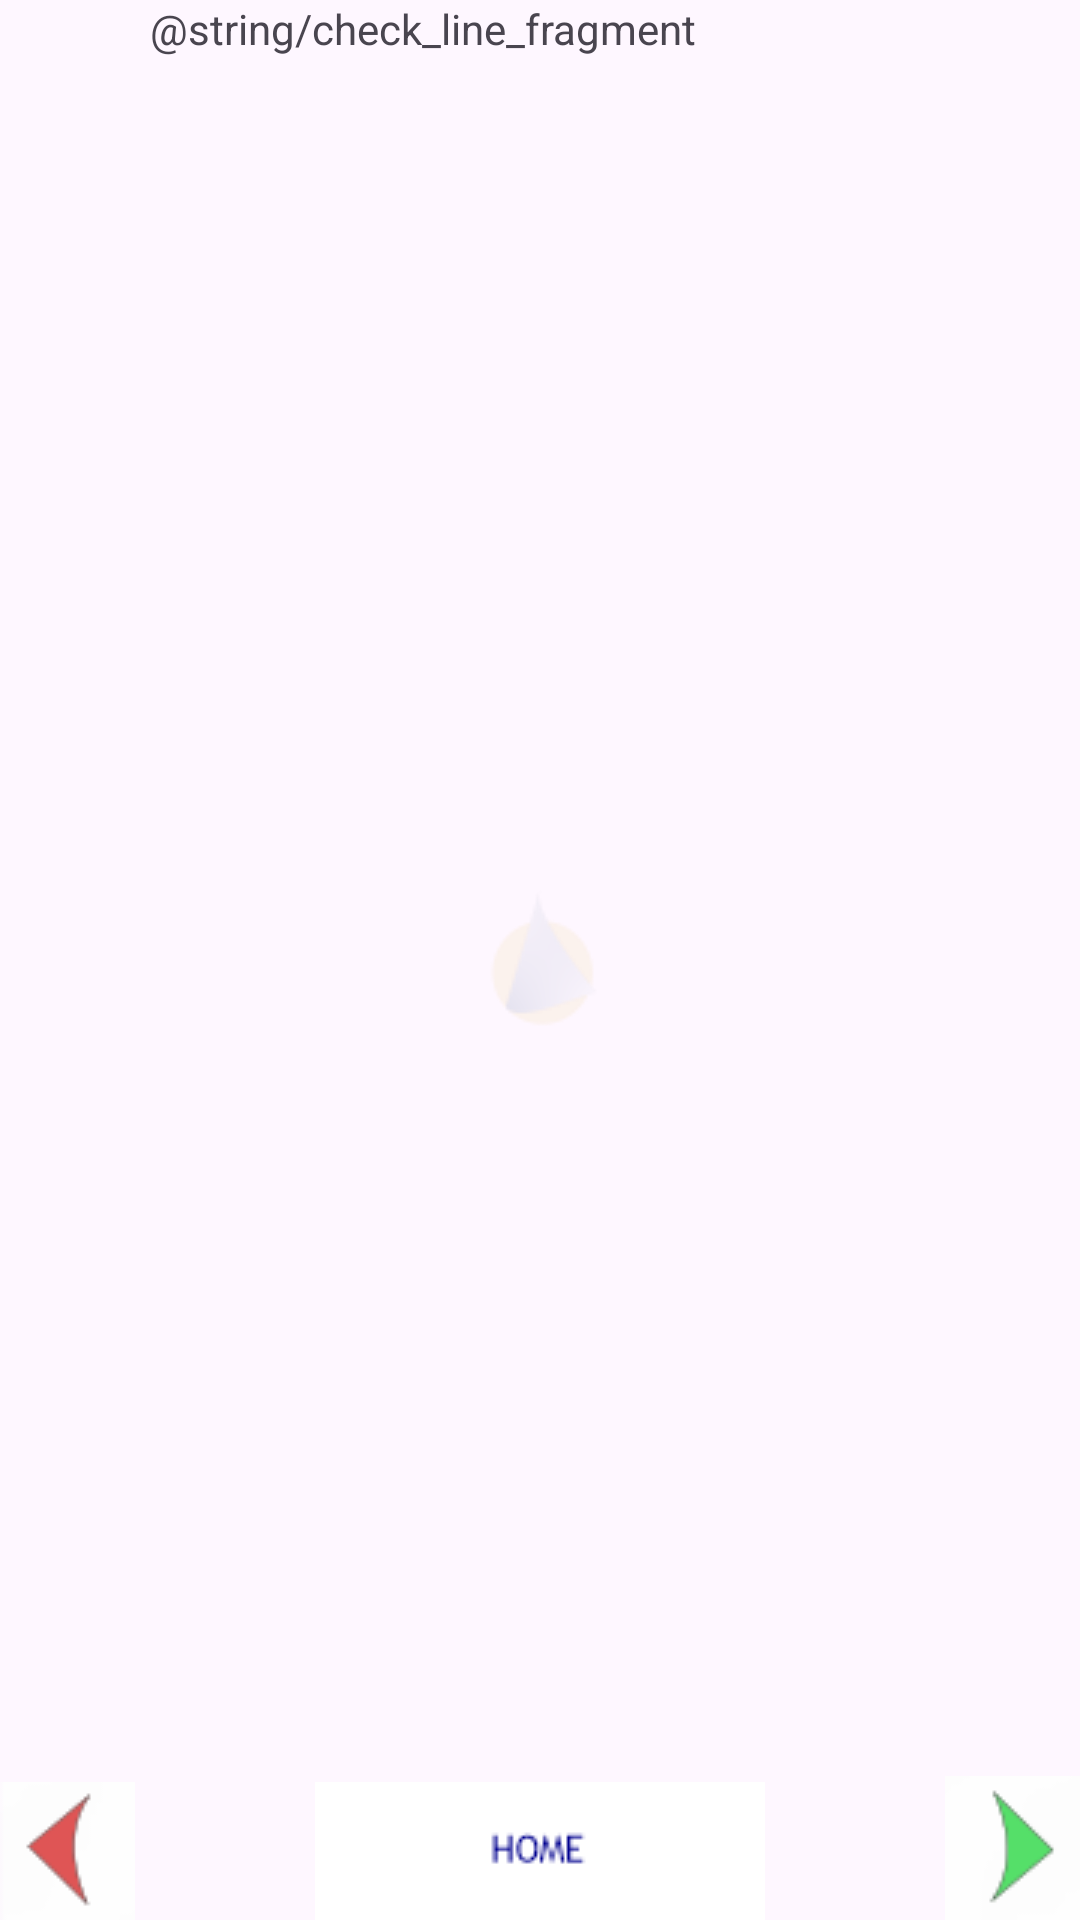

Produce the Android XML layout that renders to this screen, including the resource entries it uses.
<!-- AndroidManifest.xml: application theme Theme.Sailing -->
<!-- res/layout/fragment_check_line.xml -->
<?xml version="1.0" encoding="utf-8"?>
<FrameLayout xmlns:android="http://schemas.android.com/apk/res/android"
    xmlns:tools="http://schemas.android.com/tools"
    android:layout_width="match_parent"
    android:layout_height="match_parent"
    android:orientation="horizontal"
    android:layout_alignParentBottom="true"

    tools:context=".CheckLineFragment">
    <ImageView
        android:layout_width="match_parent"
        android:layout_height="match_parent"
        android:scaleType="centerInside"
        android:src="@drawable/mainlogo"
        android:contentDescription="@string/background_image"
        android:alpha="@string/alpha_sub_screen"
        />

    <RelativeLayout
        android:layout_width="match_parent"
        android:layout_height="match_parent"
        android:orientation="horizontal">

        <ImageButton
            android:id="@+id/left_btn"
            android:layout_width="wrap_content"
            android:layout_height="46dp"
            android:layout_alignParentStart="true"
            android:layout_alignParentBottom="true"
            android:background="@android:color/transparent"
            android:contentDescription="@string/left_nav"
            android:src="@drawable/leftarrowclick" />

        <ImageButton
            android:id="@+id/home_btn"
            android:layout_width="wrap_content"
            android:layout_height="46dp"
            android:layout_centerHorizontal="true"
            android:layout_alignParentBottom="true"
            android:background="@android:color/transparent"
            android:contentDescription="@string/home"
            android:src="@drawable/home" />

        <ImageButton
            android:id="@+id/right_btn"
            android:layout_width="wrap_content"
            android:layout_height="48dp"
            android:layout_alignParentEnd="true"
            android:layout_alignParentBottom="true"
            android:background="@android:color/transparent"
            android:contentDescription="@string/right_nav"
            android:src="@drawable/rightarrowclick" />


        <LinearLayout
            android:layout_width="match_parent"
            android:layout_height="match_parent"
            android:orientation="vertical">

            <TextView


                android:layout_height="match_parent"
                android:layout_width="wrap_content"

                android:layout_marginStart="50dp"
                android:text="@string/check_line_fragment" />


        </LinearLayout>



    </RelativeLayout>
</FrameLayout>
<!-- resources referenced by this layout -->
<resources>
  <!-- drawable home: png bitmap (drawable, 599 bytes) -->
  <!-- drawable leftarrowclick: png bitmap (drawable, 966 bytes) -->
  <!-- drawable mainlogo: png bitmap (drawable-hdpi, 4960 bytes) -->
  <!-- drawable rightarrowclick: png bitmap (drawable, 979 bytes) -->
  <string name="alpha_sub_screen">0.1</string>
  <string name="background_image">Background Image</string>
  <string name="home">Home</string>
  <string name="left_nav">Left Nav</string>
  <string name="right_nav">Right Nav</string>
  <style name="Theme.Sailing" parent="Theme.Material3.DayNight.NoActionBar">
          
          <item name="materialButtonStyle">@style/Widget.App.Button.Outlined</item>
      </style>
  <style name="Widget.App.Button.Outlined" parent="Widget.Material3.Button.OutlinedButton">
          <item name="strokeColor">@color/dark_blue</item>
          <item name="backgroundTint">@color/logo_yellow_20_opacity</item>
      </style>
  <color name="dark_blue">#00008B</color>
  <color name="logo_yellow_20_opacity">#33ffe508</color>
</resources>
